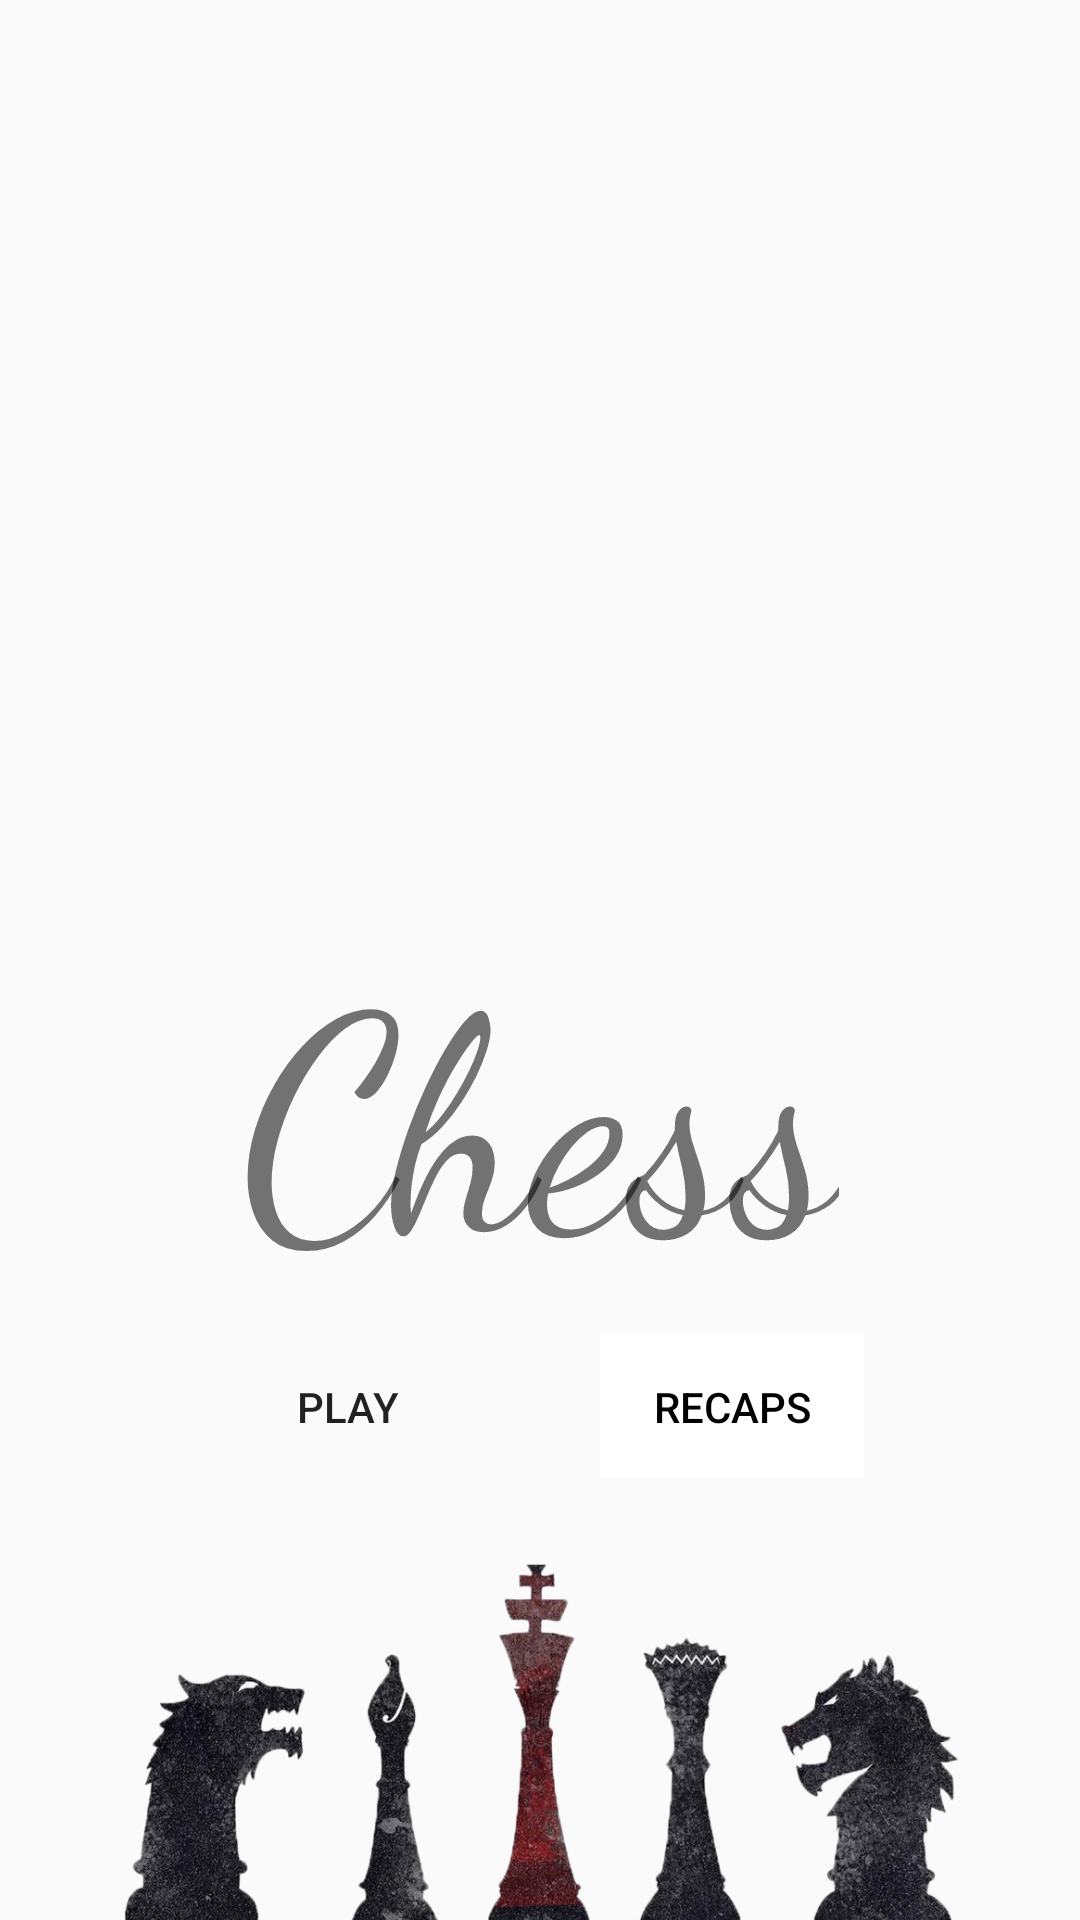

Produce the Android XML layout that renders to this screen, including the resource entries it uses.
<!-- AndroidManifest.xml: application theme AppTheme -->
<!-- res/layout/activity_main.xml -->
<?xml version="1.0" encoding="utf-8"?>
<android.support.constraint.ConstraintLayout xmlns:android="http://schemas.android.com/apk/res/android"
    xmlns:app="http://schemas.android.com/apk/res-auto"
    xmlns:tools="http://schemas.android.com/tools"
    android:layout_width="match_parent"
    android:layout_height="match_parent"
    tools:context=".activity_menu">

    <Button
        android:id="@+id/l_main_btn_play"
        style="?android:attr/borderlessButtonStyle"
        android:layout_width="wrap_content"
        android:layout_height="wrap_content"
        android:layout_marginStart="8dp"
        android:layout_marginEnd="8dp"
        android:layout_marginBottom="8dp"
        android:background="@drawable/b_ripple_white"
        android:onClick="newGame"
        android:text="@string/layout_main_play"
        app:layout_constraintBottom_toTopOf="@+id/imageView2"
        app:layout_constraintEnd_toEndOf="parent"
        app:layout_constraintHorizontal_bias="0.25"
        app:layout_constraintStart_toStartOf="parent" />

    <Button
        android:id="@+id/l_main_btn_recaps"
        style="?android:attr/borderlessButtonStyle"
        android:layout_width="wrap_content"
        android:layout_height="wrap_content"
        android:layout_marginStart="8dp"
        android:layout_marginEnd="8dp"
        android:layout_marginBottom="8dp"
        android:background="@drawable/b_ripple_white"
        android:backgroundTint="@color/white"
        android:text="@string/layout_main_recaps"
        android:textColor="@color/black"
        app:layout_constraintBottom_toTopOf="@+id/imageView2"
        app:layout_constraintEnd_toEndOf="parent"
        app:layout_constraintHorizontal_bias="0.75"
        app:layout_constraintStart_toStartOf="parent" />

    <ImageView
        android:id="@+id/imageView2"
        android:layout_width="328dp"
        android:layout_height="139dp"
        android:layout_marginStart="8dp"
        android:layout_marginEnd="8dp"
        android:src="@drawable/c_logo"
        app:layout_constraintBottom_toBottomOf="parent"
        app:layout_constraintEnd_toEndOf="parent"
        app:layout_constraintStart_toStartOf="parent"
        android:contentDescription="@string/chess_logo" />

    <TextView
        android:id="@+id/textView2"
        android:layout_width="wrap_content"
        android:layout_height="wrap_content"
        android:layout_marginStart="8dp"
        android:layout_marginTop="8dp"
        android:layout_marginEnd="8dp"
        android:layout_marginBottom="8dp"
        android:fontFamily="cursive"
        android:text="@string/layout_main_title"
        android:textSize="100sp"
        app:layout_constraintBottom_toTopOf="@+id/l_main_btn_play"
        app:layout_constraintEnd_toEndOf="parent"
        app:layout_constraintStart_toStartOf="parent"
        app:layout_constraintTop_toTopOf="parent"
        app:layout_constraintVertical_bias="1.0" />
</android.support.constraint.ConstraintLayout>
<!-- resources referenced by this layout -->
<resources>
  <!-- drawable b_ripple_white (drawable) -->
  <?xml version="1.0" encoding="utf-8"?>
  <ripple
      xmlns:android="http://schemas.android.com/apk/res/android"
      android:color="?android:colorControlHighlight">
  
      <item android:id="@android:id/mask">
          <shape android:shape="rectangle">
              <solid android:color="?android:colorAccent" />
          </shape>
      </item>
  
      <item>
          <shape android:shape="rectangle">
              
              <solid android:color="@color/transparent" />
          </shape>
      </item>
  
  </ripple>
  <!-- drawable c_logo: png bitmap (drawable-mdpi, 283730 bytes) -->
  <string name="chess_logo">Chess Logo</string>
  <string name="layout_main_play">Play</string>
  <string name="layout_main_recaps">Recaps</string>
  <string name="layout_main_title">Chess</string>
  <style name="AppTheme" parent="Theme.AppCompat.Light.NoActionBar">
          
          <item name="colorPrimary">@color/colorPrimary</item>
          <item name="colorPrimaryDark">@color/colorPrimaryDark</item>
          <item name="colorAccent">@color/colorAccent</item>
      </style>
  <!-- not gathered from this repository: default colours our renderer supplied (Android Studio template values) -->
  <color name="black">#FF000000</color>
  <color name="white">#FFFFFFFF</color>
  <color name="colorPrimary">#FF6200EE</color>
  <color name="colorPrimaryDark">#FF3700B3</color>
  <color name="colorAccent">#FF03DAC5</color>
</resources>
